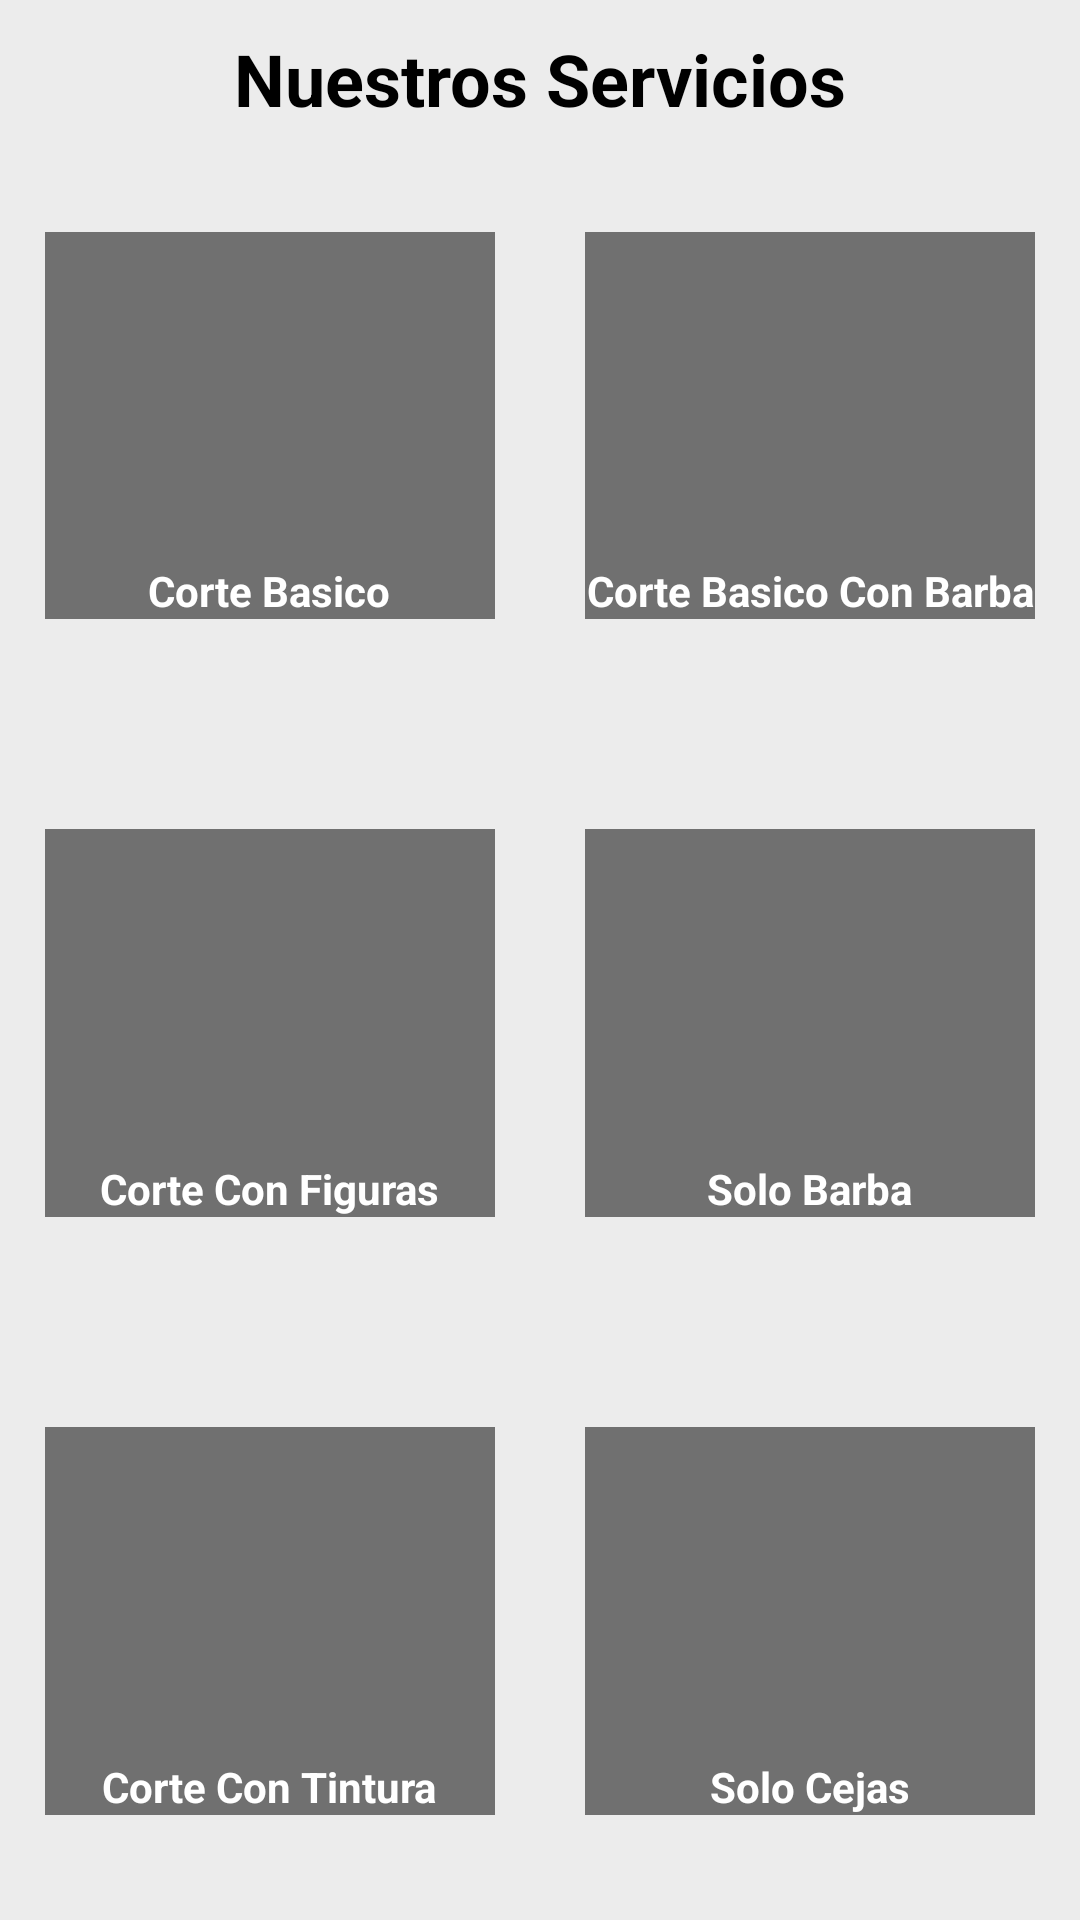

This screen was rendered from an Android layout file. Write that file and the resources it references.
<!-- AndroidManifest.xml: application theme Theme.BarberShop -->
<!-- res/layout/fragment_photos.xml -->
<GridLayout xmlns:android="http://schemas.android.com/apk/res/android"
    android:layout_width="match_parent"
    android:layout_height="match_parent"
    android:background="@color/color_primary"
    android:columnCount="2"
    android:rowCount="3">

    <TextView
        android:layout_width="wrap_content"
        android:layout_height="wrap_content"
        android:layout_columnSpan="2"
        android:layout_gravity="center"
        android:layout_marginTop="10dp"
        android:text="@string/choose_your_style"
        android:textColor="@color/black"
        android:textSize="24sp"
        android:textStyle="bold" />

    <FrameLayout
        android:id="@+id/frame_simple_cut"
        android:layout_width="0dp"
        android:layout_height="0dp"
        android:layout_rowWeight="1"
        android:layout_columnWeight="1"
        android:background="@color/color_primary"
        android:gravity="center"
        android:paddingHorizontal="15dp"
        android:paddingVertical="35dp">

        <ImageView
            android:id="@+id/image_simple_cut"
            android:layout_width="match_parent"
            android:layout_height="match_parent"
            android:background="@color/color_primary"
            android:contentDescription="@string/simple_cut"
            android:scaleType="fitXY" />

        <View
            android:layout_width="match_parent"
            android:layout_height="match_parent"
            android:background="@drawable/rounded_opacity" />

        <TextView
            android:layout_width="wrap_content"
            android:layout_height="wrap_content"
            android:layout_gravity="bottom|center_horizontal"
            android:text="@string/simple_cut"
            android:textColor="@android:color/white"
            android:textStyle="bold" />

    </FrameLayout>

    <FrameLayout
        android:id="@+id/frame_simple_cut_and_beard"
        android:layout_width="0dp"
        android:layout_height="0dp"
        android:layout_rowWeight="1"
        android:layout_columnWeight="1"
        android:paddingHorizontal="15dp"
        android:paddingVertical="35dp">

        <ImageView
            android:id="@+id/image_simple_cut_and_beard"
            android:layout_width="match_parent"
            android:layout_height="match_parent"
            android:contentDescription="@string/simple_cut_and_beard"
            android:scaleType="fitXY" />

        <View
            android:layout_width="match_parent"
            android:layout_height="match_parent"
            android:background="@drawable/rounded_opacity" />

        <TextView
            android:layout_width="wrap_content"
            android:layout_height="wrap_content"
            android:layout_gravity="bottom|center_horizontal"
            android:gravity="center"
            android:text="@string/simple_cut_and_beard"
            android:textColor="@android:color/white"
            android:textStyle="bold" />

    </FrameLayout>

    <FrameLayout
        android:id="@+id/frame_specialized_cut"
        android:layout_width="0dp"
        android:layout_height="0dp"
        android:layout_rowWeight="1"
        android:layout_columnWeight="1"
        android:gravity="center"
        android:paddingHorizontal="15dp"
        android:paddingVertical="35dp">

        <ImageView
            android:id="@+id/image_specialized_cut"
            android:layout_width="match_parent"
            android:layout_height="match_parent"
            android:contentDescription="@string/specialized_cut"
            android:scaleType="fitXY" />

        <View
            android:layout_width="match_parent"
            android:layout_height="match_parent"
            android:background="@drawable/rounded_opacity" />

        <TextView
            android:layout_width="wrap_content"
            android:layout_height="wrap_content"
            android:layout_gravity="bottom|center_horizontal"
            android:text="@string/specialized_cut"
            android:textColor="@android:color/white"
            android:textStyle="bold" />

    </FrameLayout>

    <FrameLayout
        android:id="@+id/frame_only_beard"
        android:layout_width="0dp"
        android:layout_height="0dp"
        android:layout_rowWeight="1"
        android:layout_columnWeight="1"
        android:gravity="center"
        android:paddingHorizontal="15dp"
        android:paddingVertical="35dp">

        <ImageView
            android:id="@+id/image_only_beard"
            android:layout_width="match_parent"
            android:layout_height="match_parent"
            android:contentDescription="@string/only_beard"
            android:scaleType="fitXY" />

        <View
            android:layout_width="match_parent"
            android:layout_height="match_parent"
            android:background="@drawable/rounded_opacity" />

        <TextView
            android:layout_width="wrap_content"
            android:layout_height="wrap_content"
            android:layout_gravity="bottom|center_horizontal"
            android:text="@string/only_beard"
            android:textColor="@android:color/white"
            android:textStyle="bold" />

    </FrameLayout>

    <FrameLayout
        android:id="@+id/frame_painted_hair"
        android:layout_width="0dp"
        android:layout_height="0dp"
        android:layout_rowWeight="1"
        android:layout_columnWeight="1"
        android:gravity="center"
        android:paddingHorizontal="15dp"
        android:paddingVertical="35dp">

        <ImageView
            android:id="@+id/image_painted_hair"
            android:layout_width="match_parent"
            android:layout_height="match_parent"
            android:contentDescription="@string/painted_hair"
            android:scaleType="fitXY" />

        <View
            android:layout_width="match_parent"
            android:layout_height="match_parent"
            android:background="@drawable/rounded_opacity" />

        <TextView
            android:layout_width="wrap_content"
            android:layout_height="wrap_content"
            android:layout_gravity="bottom|center_horizontal"
            android:text="@string/painted_hair"
            android:textColor="@android:color/white"
            android:textStyle="bold" />

    </FrameLayout>

    <FrameLayout
        android:id="@+id/frame_eye_brows"
        android:layout_width="0dp"
        android:layout_height="0dp"
        android:layout_rowWeight="1"
        android:layout_columnWeight="1"
        android:gravity="center"
        android:paddingHorizontal="15dp"
        android:paddingVertical="35dp">

        <ImageView
            android:id="@+id/image_eye_brows"
            android:layout_width="match_parent"
            android:layout_height="match_parent"
            android:contentDescription="@string/eye_brows"
            android:scaleType="fitXY" />

        <View
            android:layout_width="match_parent"
            android:layout_height="match_parent"
            android:background="@drawable/rounded_opacity" />

        <TextView
            android:layout_width="wrap_content"
            android:layout_height="wrap_content"
            android:layout_gravity="bottom|center_horizontal"
            android:text="@string/eye_brows"
            android:textColor="@android:color/white"
            android:textStyle="bold" />

    </FrameLayout>

</GridLayout>
<!-- resources referenced by this layout -->
<resources>
  <color name="black">#FF000000</color>
  <color name="color_primary">#ececec</color>
  <!-- drawable rounded_opacity (drawable) -->
  <?xml version="1.0" encoding="utf-8"?>
  <shape xmlns:android="http://schemas.android.com/apk/res/android">
      <solid android:color="#86000000"/> 
      <corners android:radius="@dimen/radius"/> 
  </shape>
  <string name="choose_your_style">Nuestros Servicios</string>
  <string name="eye_brows">Solo Cejas</string>
  <string name="only_beard">Solo Barba</string>
  <string name="painted_hair">Corte Con Tintura</string>
  <string name="simple_cut">Corte Basico</string>
  <string name="simple_cut_and_beard">Corte Basico Con Barba</string>
  <string name="specialized_cut">Corte Con Figuras</string>
  <style name="Theme.BarberShop" parent="@style/Theme.AppCompat.Light.DarkActionBar">
          <item name="colorPrimary">#000000</item>
      </style>
</resources>
